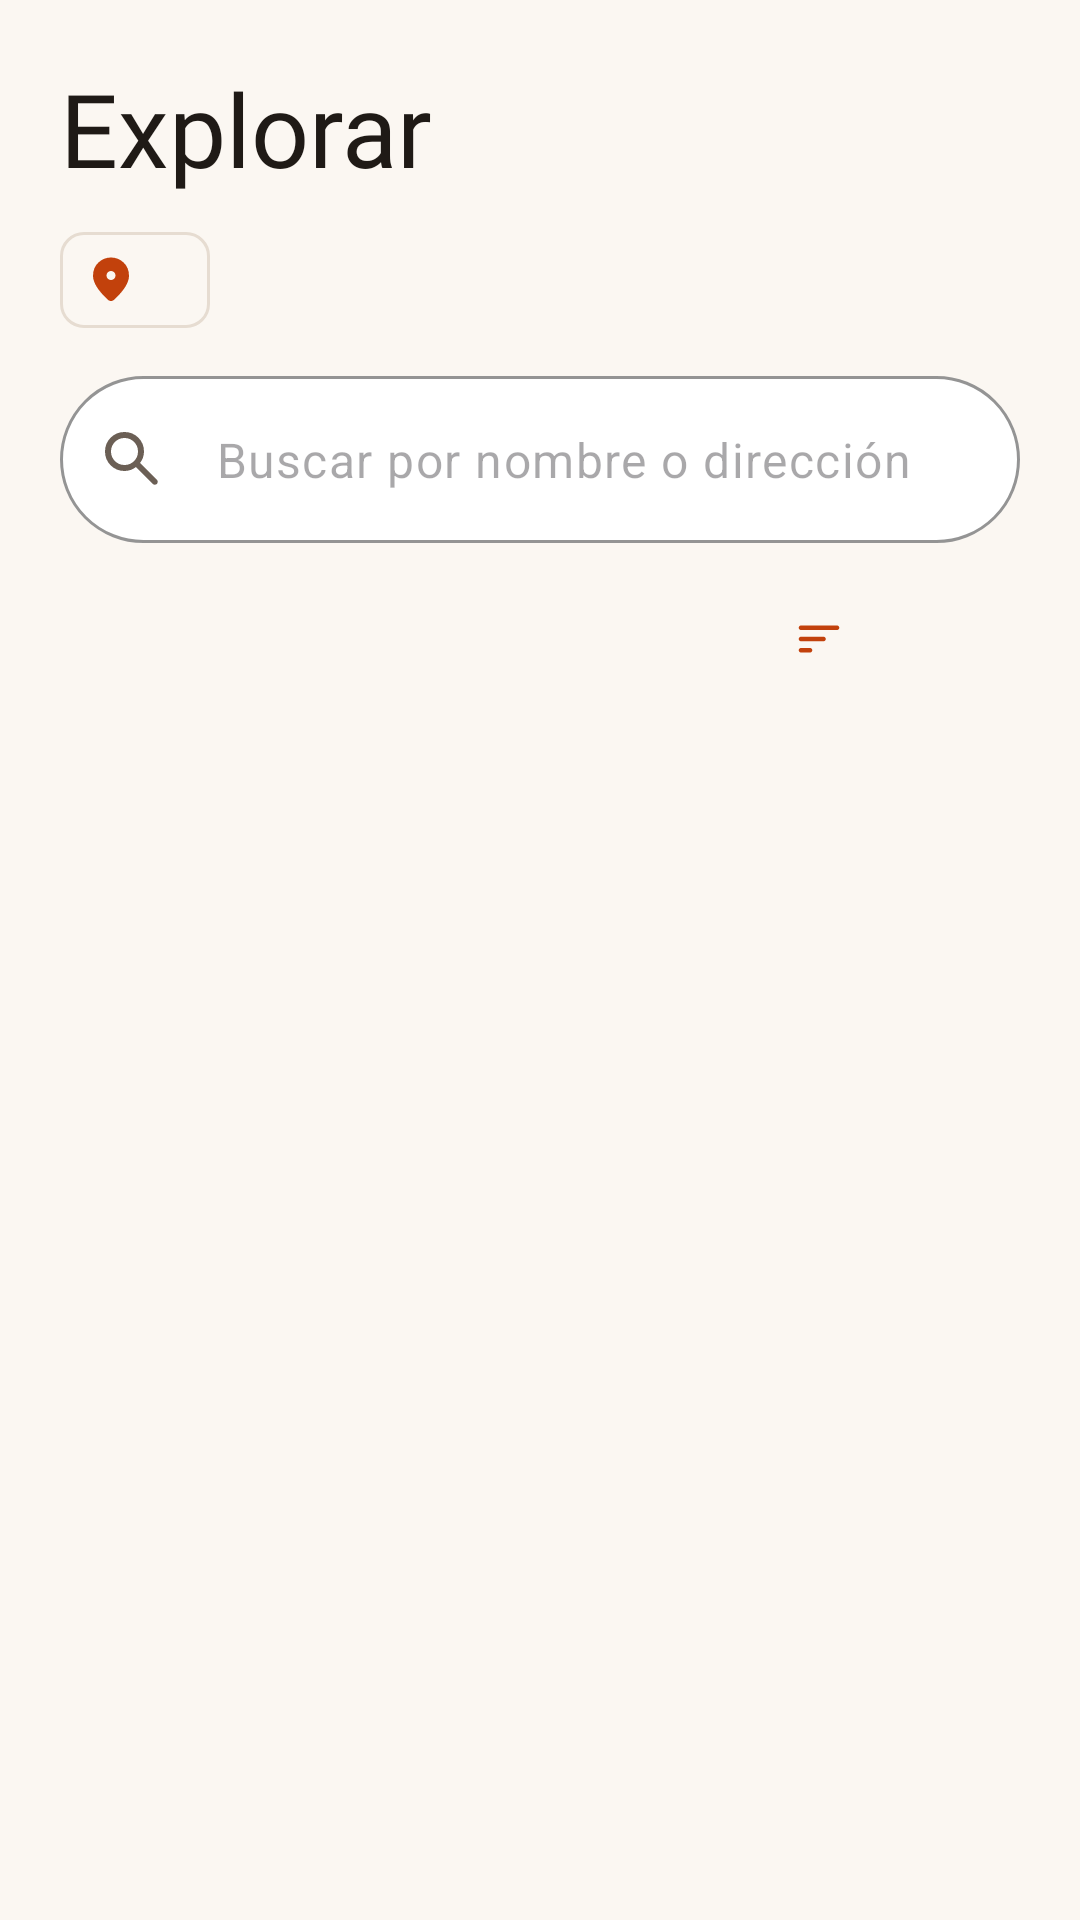

The Android layout XML behind this screen, and the referenced resources:
<!-- AndroidManifest.xml: application theme Theme.Parchapp -->
<!-- res/layout/fragment_explorar.xml -->
<?xml version="1.0" encoding="utf-8"?>
<androidx.coordinatorlayout.widget.CoordinatorLayout xmlns:android="http://schemas.android.com/apk/res/android"
    xmlns:app="http://schemas.android.com/apk/res-auto"
    android:layout_width="match_parent"
    android:layout_height="match_parent">

    <com.google.android.material.appbar.AppBarLayout
        android:layout_width="match_parent"
        android:layout_height="wrap_content"
        android:background="?attr/colorSurface"
        app:liftOnScroll="true">

        <LinearLayout
            android:layout_width="match_parent"
            android:layout_height="wrap_content"
            android:orientation="vertical"
            android:paddingStart="20dp"
            android:paddingTop="20dp"
            android:paddingEnd="20dp"
            app:layout_scrollFlags="scroll|enterAlways|snap">

            <TextView
                style="@style/Parchapp.Titulo"
                android:layout_width="wrap_content"
                android:layout_height="wrap_content"
                android:text="Explorar" />

            <com.google.android.material.chip.Chip
                android:id="@+id/ubicacion"
                style="@style/Widget.Material3.Chip.Assist"
                android:layout_width="wrap_content"
                android:layout_height="wrap_content"
                android:layout_marginTop="4dp"
                app:chipIcon="@drawable/ic_lugar"
                app:chipIconTint="?attr/colorPrimary"
                app:chipStrokeColor="?attr/colorOutlineVariant" />

            <com.google.android.material.textfield.TextInputLayout
                android:layout_width="match_parent"
                android:layout_height="wrap_content"
                android:layout_marginTop="8dp"
                android:hint="Buscar por nombre o dirección"
                app:boxCornerRadiusBottomEnd="28dp"
                app:boxCornerRadiusBottomStart="28dp"
                app:boxCornerRadiusTopEnd="28dp"
                app:boxCornerRadiusTopStart="28dp"
                app:endIconMode="clear_text"
                app:boxBackgroundColor="?attr/colorSurfaceContainerLow"
                app:boxStrokeColor="?attr/colorOutline"
                app:boxStrokeWidth="1dp"
                app:hintEnabled="false"
                app:startIconDrawable="@drawable/ic_buscar">

                <com.google.android.material.textfield.TextInputEditText
                    android:id="@+id/busqueda"
                    android:layout_width="match_parent"
                    android:layout_height="wrap_content"
                    android:hint="Buscar por nombre o dirección"
                    android:imeOptions="actionSearch"
                    android:inputType="text"
                    android:maxLines="1" />
            </com.google.android.material.textfield.TextInputLayout>

            <HorizontalScrollView
                android:layout_width="match_parent"
                android:layout_height="wrap_content"
                android:layout_marginTop="8dp"
                android:scrollbars="none">

                <com.google.android.material.chip.ChipGroup
                    android:id="@+id/categorias"
                    android:layout_width="wrap_content"
                    android:layout_height="wrap_content"
                    app:selectionRequired="true"
                    app:singleLine="true"
                    app:singleSelection="true" />
            </HorizontalScrollView>

            <LinearLayout
                android:layout_width="match_parent"
                android:layout_height="wrap_content"
                android:gravity="center_vertical"
                android:orientation="horizontal">

                <TextView
                    android:id="@+id/resultados"
                    style="@style/Parchapp.Detalle"
                    android:layout_width="0dp"
                    android:layout_height="wrap_content"
                    android:layout_weight="1" />

                <com.google.android.material.button.MaterialButton
                    android:id="@+id/orden"
                    style="@style/Widget.Material3.Button.TextButton.Icon"
                    android:layout_width="wrap_content"
                    android:layout_height="wrap_content"
                    app:icon="@drawable/ic_ordenar" />
            </LinearLayout>
        </LinearLayout>
    </com.google.android.material.appbar.AppBarLayout>

    <androidx.recyclerview.widget.RecyclerView
        android:id="@+id/lista"
        android:layout_width="match_parent"
        android:layout_height="match_parent"
        android:clipToPadding="false"
        android:layoutAnimation="@anim/lista_entrar"
        android:paddingStart="20dp"
        android:paddingEnd="20dp"
        android:paddingBottom="24dp"
        app:layout_behavior="@string/appbar_scrolling_view_behavior" />

    <TextView
        android:id="@+id/vacio"
        style="@style/Parchapp.Detalle"
        android:layout_width="wrap_content"
        android:layout_height="wrap_content"
        android:layout_gravity="center"
        android:gravity="center"
        android:padding="32dp"
        android:text="No encontramos lugares con ese filtro.\nPrueba con otra palabra o categoría."
        android:visibility="gone" />
</androidx.coordinatorlayout.widget.CoordinatorLayout>
<!-- resources referenced by this layout -->
<resources>
  <!-- drawable ic_buscar (drawable) -->
  <?xml version="1.0" encoding="utf-8"?>
  <vector xmlns:android="http://schemas.android.com/apk/res/android"
      android:width="24dp"
      android:height="24dp"
      android:tint="?attr/colorControlNormal"
      android:viewportWidth="960"
      android:viewportHeight="960">
      <group android:translateY="960">
          <path
              android:fillColor="@android:color/white"
              android:pathData="M380-320q-109 0-184.5-75.5T120-580q0-109 75.5-184.5T380-840q109 0 184.5 75.5T640-580q0 44-14 83t-38 69l224 224q11 11 11 28t-11 28q-11 11-28 11t-28-11L532-372q-30 24-69 38t-83 14Zm0-80q75 0 127.5-52.5T560-580q0-75-52.5-127.5T380-760q-75 0-127.5 52.5T200-580q0 75 52.5 127.5T380-400Z" />
      </group>
  </vector>
  <style name="Parchapp.Detalle" parent="">
          <item name="android:textAppearance">?attr/textAppearanceBodyMedium</item>
          <item name="android:textColor">?attr/colorOnSurfaceVariant</item>
      </style>
  <style name="Parchapp.Titulo" parent="">
          <item name="android:fontFamily">@font/dm_serif_display</item>
          <item name="android:textSize">34sp</item>
          <item name="android:lineSpacingMultiplier">0.95</item>
          <item name="android:textColor">?attr/colorOnSurface</item>
      </style>
  <color name="primario">#C2410C</color>
  <color name="sobre_primario">#FFFFFF</color>
  <color name="contenedor_primario">#FFDCCB</color>
  <color name="sobre_contenedor_primario">#3A0B00</color>
  <color name="secundario">#1F6F5C</color>
  <color name="sobre_secundario">#FFFFFF</color>
  <color name="contenedor_secundario">#D3EFE6</color>
  <color name="sobre_contenedor_secundario">#06261D</color>
  <color name="terciario">#5B3CC4</color>
  <color name="sobre_terciario">#FFFFFF</color>
  <color name="contenedor_terciario">#E9E0FF</color>
  <color name="sobre_contenedor_terciario">#1C0A5C</color>
  <color name="fondo">#FBF7F2</color>
  <color name="sobre_fondo">#1F1A16</color>
  <color name="variante_superficie">#EFE7DE</color>
  <color name="sobre_variante_superficie">#6B5F55</color>
  <color name="contorno">#9A8D82</color>
  <color name="contorno_variante">#E6DCD1</color>
  <color name="sup_mas_baja">#FFFFFF</color>
  <color name="sup_baja">#FFFFFF</color>
  <color name="sup_media">#F4EEE7</color>
  <color name="sup_alta">#EFE7DE</color>
  <color name="sup_mas_alta">#E8DFD5</color>
  <color name="error">#BA1A1A</color>
  <color name="sobre_error">#FFFFFF</color>
  <style name="Parchapp.Transiciones" parent="@android:style/Animation.Activity">
          <item name="android:activityOpenEnterAnimation">@anim/entrar_derecha</item>
          <item name="android:activityOpenExitAnimation">@anim/salir_izquierda</item>
          <item name="android:activityCloseEnterAnimation">@anim/entrar_izquierda</item>
          <item name="android:activityCloseExitAnimation">@anim/salir_derecha</item>
      </style>
  <style name="Parchapp.BarraInferior" parent="Widget.Material3.BottomNavigationView">
          <item name="backgroundTint">?attr/colorSurfaceContainerLow</item>
          <item name="itemActiveIndicatorStyle">@style/Parchapp.IndicadorBarra</item>
          <item name="labelVisibilityMode">labeled</item>
      </style>
  <style name="Parchapp.Boton" parent="Widget.Material3.Button">
          <item name="android:minHeight">52dp</item>
          <item name="android:textAppearance">?attr/textAppearanceLabelLarge</item>
          <item name="android:textSize">15sp</item>
      </style>
  <style name="Parchapp.IndicadorBarra" parent="Widget.Material3.BottomNavigationView.ActiveIndicator">
          <item name="android:color">?attr/colorPrimaryContainer</item>
      </style>
</resources>
